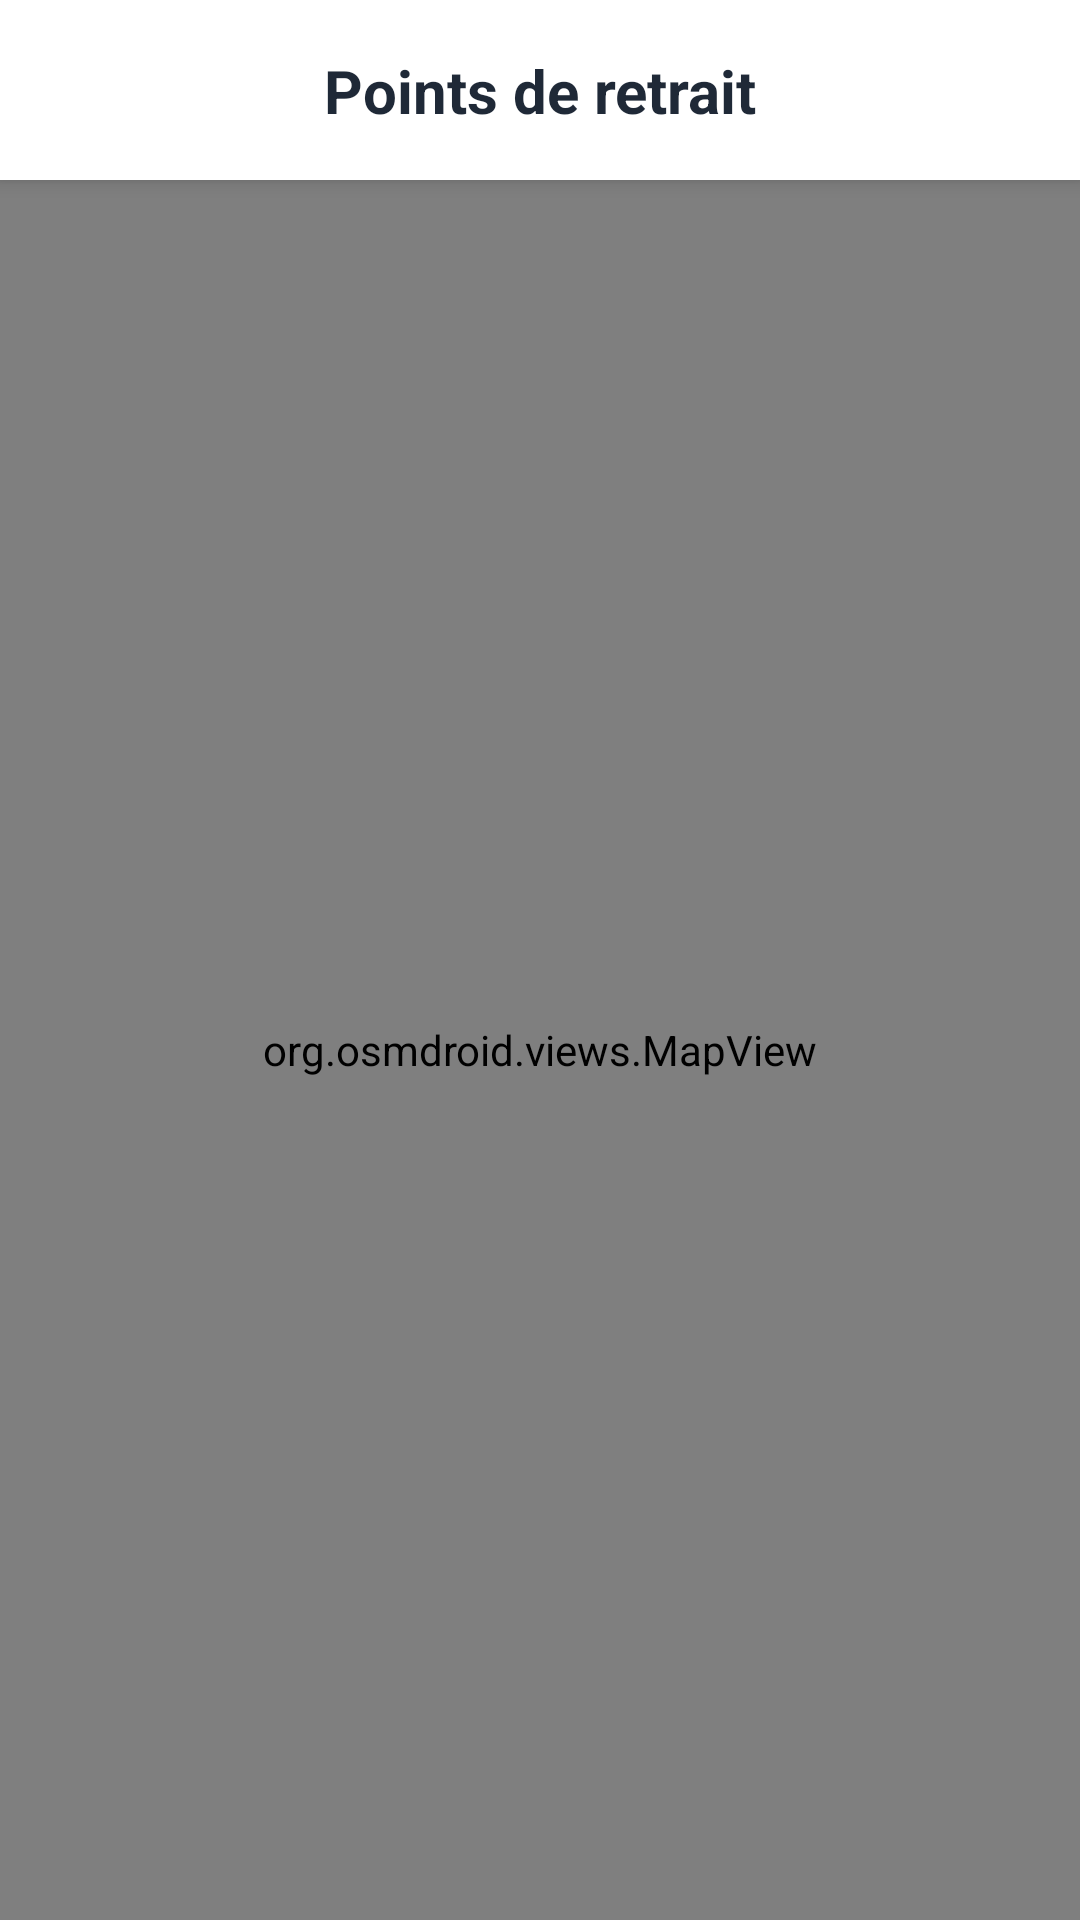

Write the Android layout XML for this screen, with the resource values it uses.
<!-- AndroidManifest.xml: application theme Theme.LArmoireCommune -->
<!-- res/layout/activity_lieu_map.xml -->
<?xml version="1.0" encoding="utf-8"?>
<androidx.constraintlayout.widget.ConstraintLayout
    android:fitsSystemWindows="true" xmlns:android="http://schemas.android.com/apk/res/android"
    xmlns:app="http://schemas.android.com/apk/res-auto"
    android:layout_width="match_parent"
    android:layout_height="match_parent"
    android:background="@color/background_page">

    
    <androidx.constraintlayout.widget.ConstraintLayout
        android:id="@+id/headerLayout"
        android:layout_width="match_parent"
        android:layout_height="60dp"
        android:background="@color/white"
        android:elevation="4dp"
        app:layout_constraintTop_toTopOf="parent">

        <ImageView
            android:id="@+id/btnBack"
            android:layout_width="48dp"
            android:layout_height="48dp"
            android:padding="12dp"
            android:src="@drawable/ic_arrow_back"
            android:contentDescription="Retour"
            app:layout_constraintBottom_toBottomOf="parent"
            app:layout_constraintStart_toStartOf="parent"
            app:layout_constraintTop_toTopOf="parent"
            app:tint="@color/text_primary" />

        <TextView
            android:id="@+id/headerTitle"
            android:layout_width="wrap_content"
            android:layout_height="wrap_content"
            android:text="Points de retrait"
            android:textAppearance="@style/TextAppearance.AppCompat.Headline"
            android:textColor="@color/text_primary"
            android:textSize="20sp"
            android:textStyle="bold"
            app:layout_constraintBottom_toBottomOf="parent"
            app:layout_constraintEnd_toEndOf="parent"
            app:layout_constraintStart_toStartOf="parent"
            app:layout_constraintTop_toTopOf="parent" />
    </androidx.constraintlayout.widget.ConstraintLayout>

    <org.osmdroid.views.MapView
        android:id="@+id/mapView"
        android:layout_width="match_parent"
        android:layout_height="0dp"
        app:layout_constraintTop_toBottomOf="@id/headerLayout"
        app:layout_constraintBottom_toBottomOf="parent" />

</androidx.constraintlayout.widget.ConstraintLayout>
<!-- resources referenced by this layout -->
<resources>
  <color name="background_page">#F3F4F6</color>
  <color name="text_primary">#1F2937</color>
  <color name="white">#FFFFFFFF</color>
  <style name="Theme.LArmoireCommune" parent="Theme.Material3.Light.NoActionBar">
          
          <item name="colorPrimary">@color/mint_primary</item>
          <item name="colorOnPrimary">@color/white</item>
          <item name="colorPrimaryContainer">@color/mint_light</item>
          <item name="colorOnPrimaryContainer">@color/mint_dark</item>
  
          <item name="colorSecondary">@color/mint_dark</item>
          <item name="colorOnSecondary">@color/white</item>
          
          <item name="colorSecondaryContainer">@color/mint_light</item>
          <item name="colorOnSecondaryContainer">@color/mint_dark</item>
  
          <item name="android:colorBackground">@color/background_page</item>
          <item name="colorSurface">@color/surface_card</item>
  
          
          <item name="android:windowLightStatusBar">true</item>
          <item name="android:statusBarColor">@color/background_page</item>
  
          
          <item name="android:fitsSystemWindows">true</item>
      </style>
  <color name="mint_primary">#10B981</color>
  <color name="mint_light">#ECFDF5</color>
  <color name="mint_dark">#065F46</color>
  <color name="surface_card">#FFFFFF</color>
</resources>
